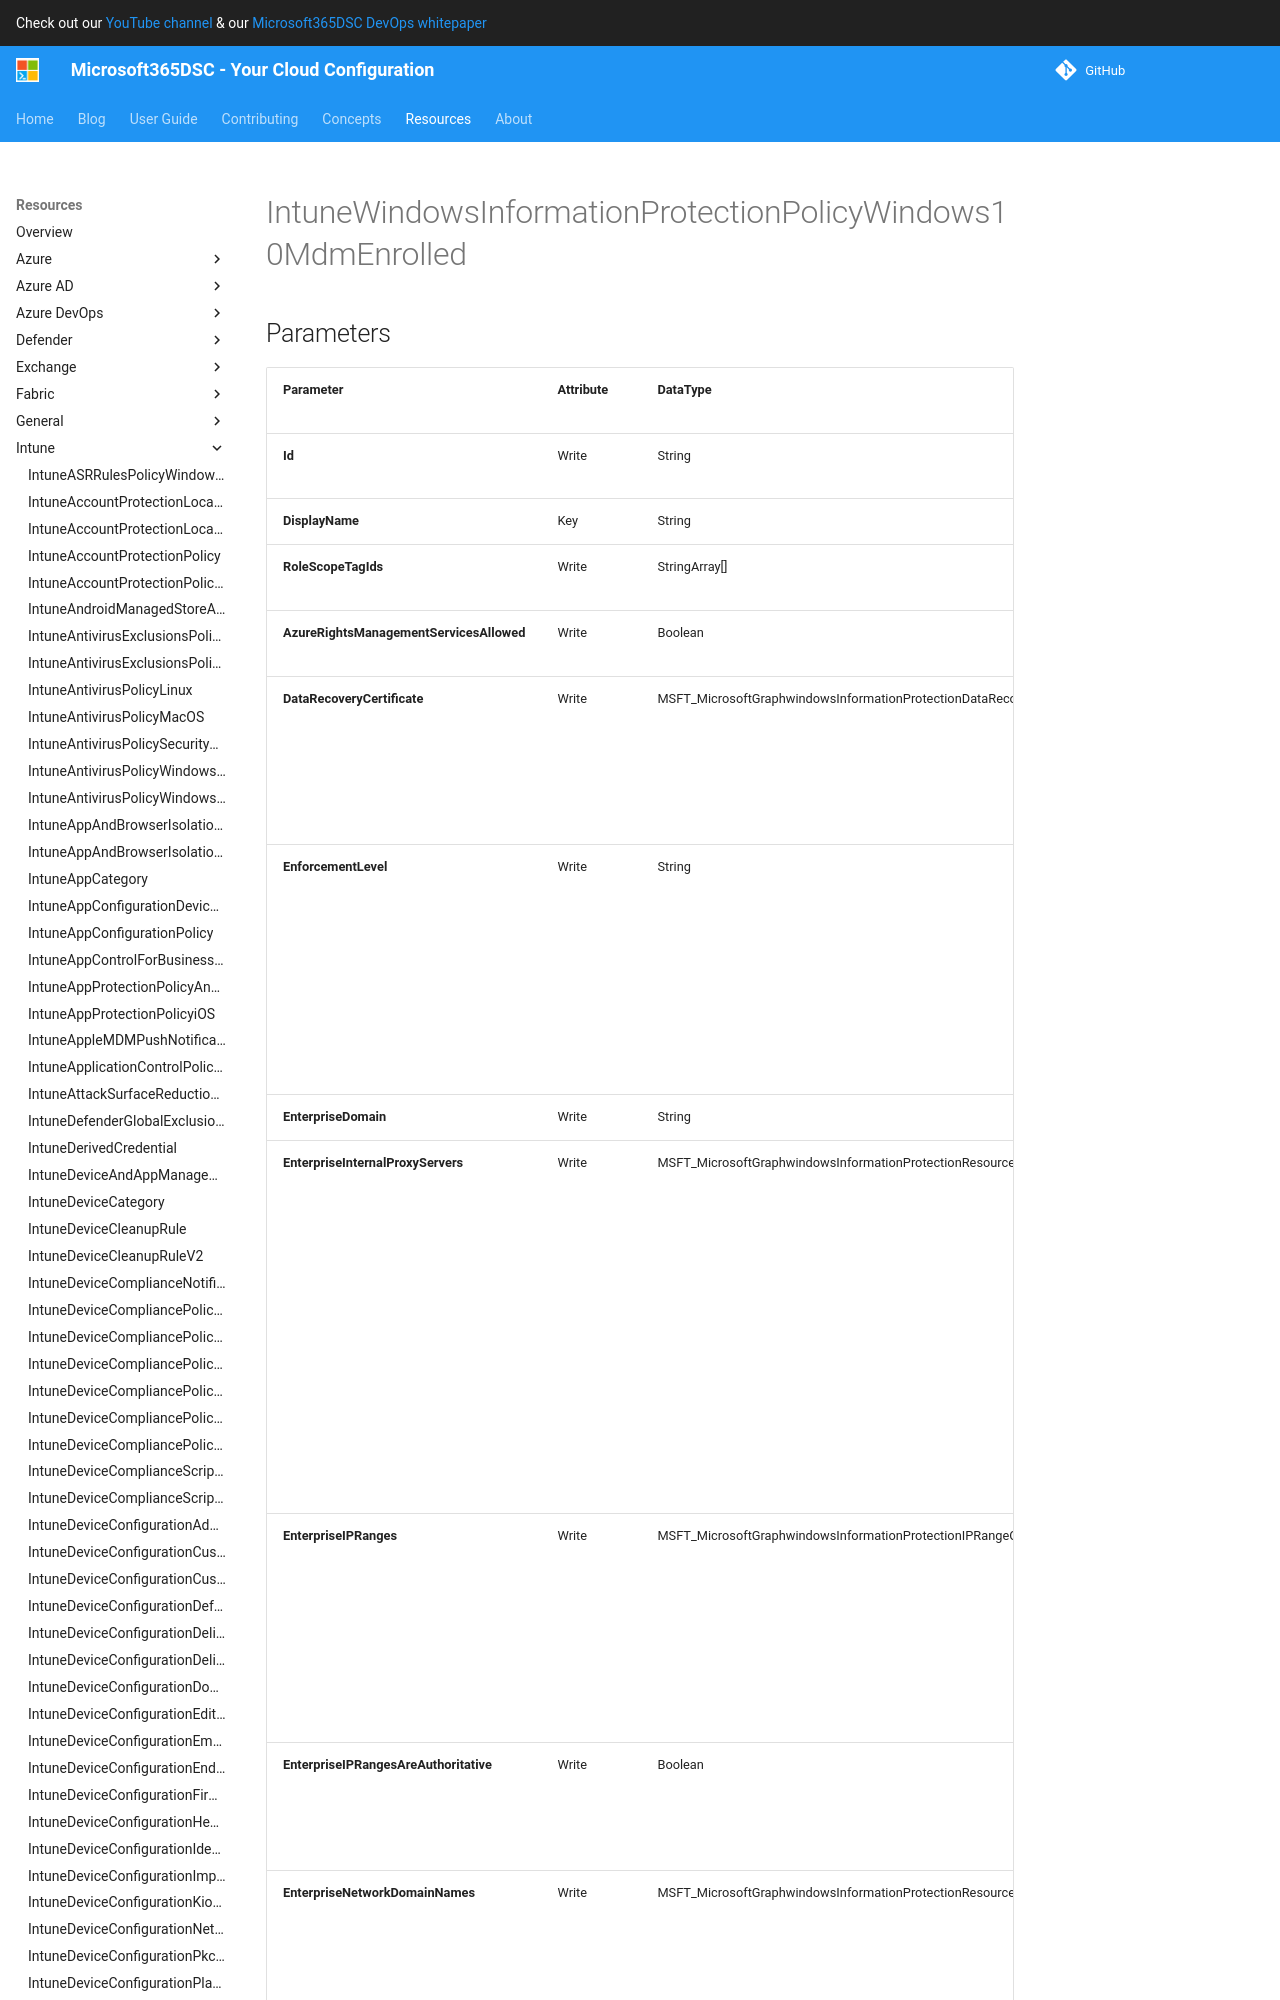

repository: microsoft/Microsoft365DSC · page: resources/intune/IntuneWindowsInformationProtectionPolicyWindows10MdmEnrolled/index.html · generator: mkdocs

# IntuneWindowsInformationProtectionPolicyWindows10MdmEnrolled

## Parameters

| Parameter | Attribute | DataType | Description | Allowed Values |
| --- | --- | --- | --- | --- |
| **Id** | Write | String | The unique identifier for an entity. Read-only. | |
| **DisplayName** | Key | String | Policy display name. | |
| **AzureRightsManagementServicesAllowed** | Write | Boolean | Specifies whether to allow Azure RMS encryption for WIP | |
| **DataRecoveryCertificate** | Write | MSFT_MicrosoftGraphwindowsInformationProtectionDataRecoveryCertificate | Specifies a recovery certificate that can be used for data recovery of encrypted files. This is the same as the data recovery agent(DRA) certificate for encrypting file system(EFS) | |
| **EnforcementLevel** | Write | String | WIP enforcement level.See the Enum definition for supported values. Possible values are: noProtection, encryptAndAuditOnly, encryptAuditAndPrompt, encryptAuditAndBlock. | `noProtection`, `encryptAndAuditOnly`, `encryptAuditAndPrompt`, `encryptAuditAndBlock` |
| **EnterpriseDomain** | Write | String | Primary enterprise domain | |
| **EnterpriseInternalProxyServers** | Write | MSFT_MicrosoftGraphwindowsInformationProtectionResourceCollection[] | This is the comma-separated list of internal proxy servers. For example, '157.54.14.28, 157.54.11.118, 10.202.14.167, 157.53.14.163, 157.69.210.59'. These proxies have been configured by the admin to connect to specific resources on the Internet. They are considered to be enterprise network locations. The proxies are only leveraged in configuring the EnterpriseProxiedDomains policy to force traffic to the matched domains through these proxies | |
| **EnterpriseIPRanges** | Write | MSFT_MicrosoftGraphwindowsInformationProtectionIPRangeCollection[] | Sets the enterprise IP ranges that define the computers in the enterprise network. Data that comes from those computers will be considered part of the enterprise and protected. These locations will be considered a safe destination for enterprise data to be shared to | |
| **EnterpriseIPRangesAreAuthoritative** | Write | Boolean | Boolean value that tells the client to accept the configured list and not to use heuristics to attempt to find other subnets. Default is false | |
| **EnterpriseNetworkDomainNames** | Write | MSFT_MicrosoftGraphwindowsInformationProtectionResourceCollection[] | This is the list of domains that comprise the boundaries of the enterprise. Data from one of these domains that is sent to a device will be considered enterprise data and protected These locations will be considered a safe destination for enterprise data to be shared to | |
| **EnterpriseProtectedDomainNames** | Write
